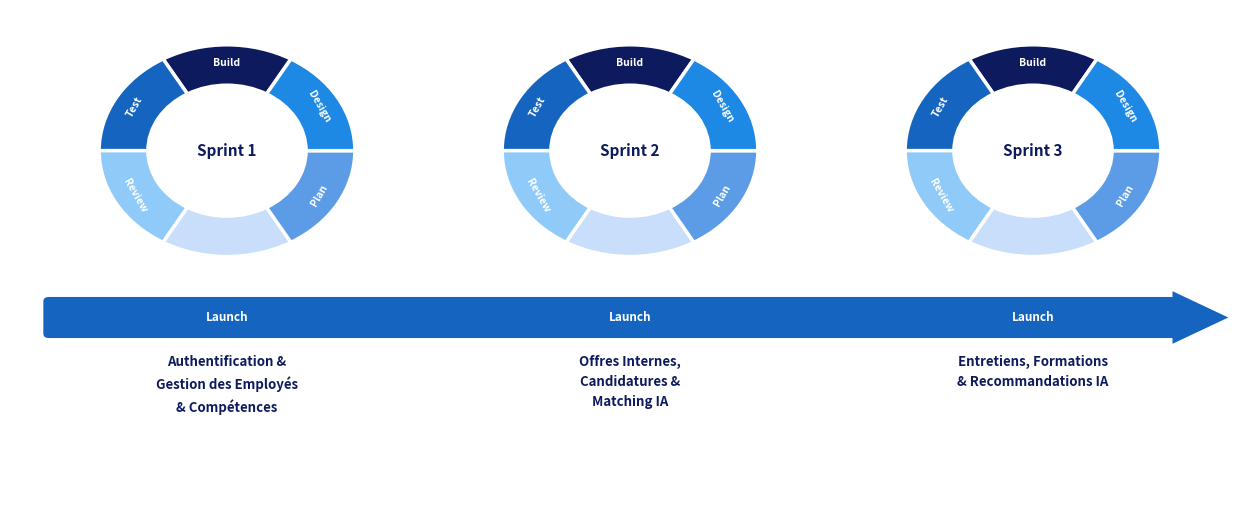

Python code for this plot:
import matplotlib
matplotlib.use('Agg')
import matplotlib.pyplot as plt
from matplotlib.patches import Wedge, FancyBboxPatch, Polygon
import numpy as np

fig, ax = plt.subplots(figsize=(16, 6.5))
ax.set_xlim(0, 16)
ax.set_ylim(-0.8, 7)
ax.axis('off')
fig.patch.set_facecolor('white')
ax.set_facecolor('white')

# Professional blue palette
DARK_NAVY  = '#0D1B5E'
DARK_BLUE  = '#1565C0'
MED_BLUE   = '#1E88E5'
LIGHT_MED  = '#5C9CE6'
LIGHT_BLUE = '#90CAF9'
VERY_LIGHT = '#C8DEFA'

# 6 wedge segments (theta1, theta2 CCW from east, matplotlib convention)
SEGS = [
    ('Build',  60, 120, DARK_NAVY),   # top         — darkest
    ('Test',  120, 180, DARK_BLUE),   # upper-left
    ('Review',180, 240, LIGHT_BLUE),  # left
    (None,    240, 300, VERY_LIGHT),  # bottom       — Launch (no donut label)
    ('Plan',  300, 360, LIGHT_MED),   # lower-right
    ('Design',  0,  60, MED_BLUE),    # upper-right
]

SPRINTS = [
    {
        'name': 'Sprint 1',
        'cx': 2.8, 'cy': 4.8,
        'subtitle': 'Authentification &\nGestion des Employés\n& Compétences',
    },
    {
        'name': 'Sprint 2',
        'cx': 8.0, 'cy': 4.8,
        'subtitle': 'Offres Internes,\nCandidatures &\nMatching IA',
    },
    {
        'name': 'Sprint 3',
        'cx': 13.2, 'cy': 4.8,
        'subtitle': 'Entretiens, Formations\n& Recommandations IA',
    },
]

R_OUT = 1.65
R_IN  = 1.02


def draw_donut(ax, cx, cy, name):
    for label, t1, t2, color in SEGS:
        w = Wedge(
            (cx, cy), R_OUT, t1, t2,
            width=R_OUT - R_IN,
            facecolor=color, edgecolor='white', linewidth=2.5, zorder=2,
        )
        ax.add_patch(w)

        if label:
            mid_deg = (t1 + t2) / 2
            mid_rad = np.radians(mid_deg)
            lr = (R_OUT + R_IN) / 2 + 0.04
            lx = cx + lr * np.cos(mid_rad)
            ly = cy + lr * np.sin(mid_rad)
            # Rotate text tangent to arc — always readable
            rot = mid_deg - 90 if (mid_deg % 360) <= 180 else mid_deg + 90
            ax.text(
                lx, ly, label,
                ha='center', va='center',
                fontsize=7.5, color='white', fontweight='bold',
                rotation=rot, zorder=3,
            )

    # White inner disc
    inner = plt.Circle((cx, cy), R_IN - 0.07, facecolor='white', edgecolor='none', zorder=4)
    ax.add_patch(inner)

    # Sprint name centred
    ax.text(
        cx, cy, name,
        ha='center', va='center',
        fontsize=11, fontweight='bold', color=DARK_NAVY, zorder=5,
    )


for s in SPRINTS:
    draw_donut(ax, s['cx'], s['cy'], s['name'])

# ── Connecting bar ─────────────────────────────────────────────────────────
BAR_Y, BAR_H = 2.2, 0.50
X1, X2 = 0.5, 15.0

ax.add_patch(FancyBboxPatch(
    (X1, BAR_Y - BAR_H / 2), X2 - X1, BAR_H,
    boxstyle='round,pad=0.07',
    facecolor=DARK_BLUE, edgecolor='none', zorder=1,
))

# Arrow head
ax.add_patch(Polygon(
    [
        [X2,        BAR_Y + BAR_H / 2 + 0.16],
        [X2 + 0.72, BAR_Y],
        [X2,        BAR_Y - BAR_H / 2 - 0.16],
    ],
    closed=True, facecolor=DARK_BLUE, edgecolor='none', zorder=1,
))

# "Launch" label at each sprint position on the bar
for s in SPRINTS:
    ax.text(
        s['cx'], BAR_Y, 'Launch',
        ha='center', va='center',
        fontsize=8.5, color='white', fontweight='bold', zorder=2,
    )

# ── Sprint subtitles below bar ─────────────────────────────────────────────
for s in SPRINTS:
    ax.text(
        s['cx'], 1.62, s['subtitle'],
        ha='center', va='top',
        fontsize=9.5, color=DARK_NAVY, fontweight='bold',
        multialignment='center', linespacing=1.55,
    )

out = r'C:\Users\MSI\Desktop\keycloak\docs\sprint_diagram.png'
fig.savefig(out, dpi=200, bbox_inches='tight', facecolor='white', edgecolor='none')
print(f'Saved → {out}')
